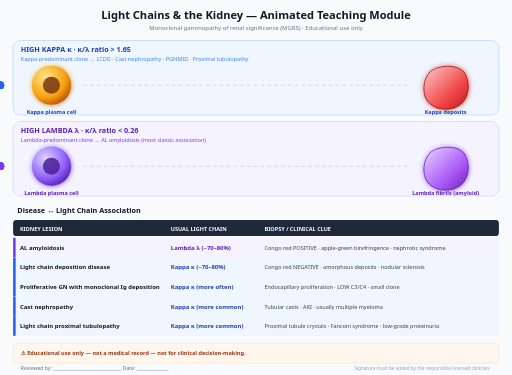
t = 0.00 s
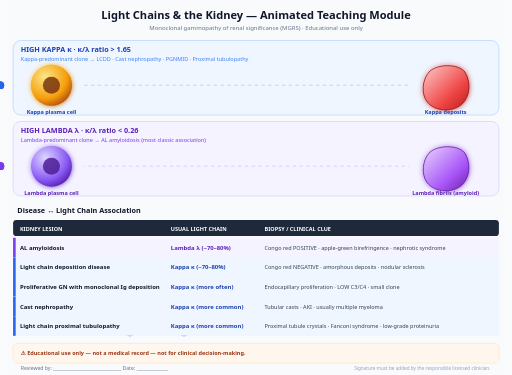
t = 1.27 s
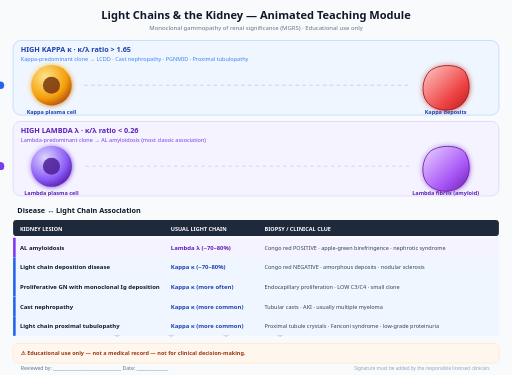
t = 2.48 s
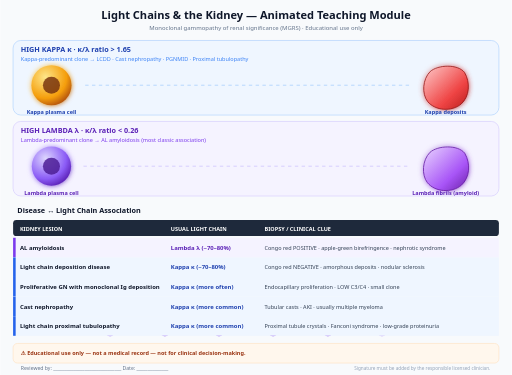
t = 3.76 s
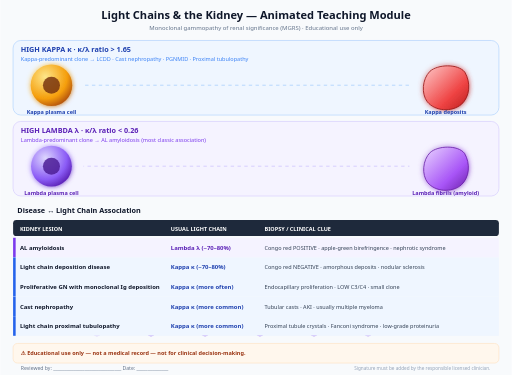
t = 4.95 s
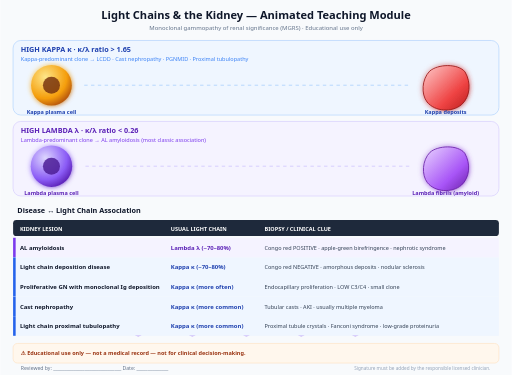
t = 5.47 s

The animated SVG that drew these frames (rendered in a browser with its animation timeline set to each time). Animation: 30 SMIL elements (animate=16,animateMotion=12,animateTransform=2); one cycle of 7.52 s, repeats indefinitely.

<svg xmlns="http://www.w3.org/2000/svg" width="1200" height="880" viewBox="0 0 1200 880">
  <defs>
    <radialGradient id="plasmaGrad" cx="35%" cy="30%" r="75%">
      <stop offset="0%" stop-color="#fde68a"/>
      <stop offset="70%" stop-color="#f59e0b"/>
      <stop offset="100%" stop-color="#b45309"/>
    </radialGradient>
    <radialGradient id="plasmaGradL" cx="35%" cy="30%" r="75%">
      <stop offset="0%" stop-color="#ddd6fe"/>
      <stop offset="70%" stop-color="#8b5cf6"/>
      <stop offset="100%" stop-color="#5b21b6"/>
    </radialGradient>
    <linearGradient id="kidneyK" x1="0" y1="0" x2="1" y2="1">
      <stop offset="0%" stop-color="#fecaca"/>
      <stop offset="65%" stop-color="#ef4444"/>
      <stop offset="100%" stop-color="#b91c1c"/>
    </linearGradient>
    <linearGradient id="kidneyL" x1="0" y1="0" x2="1" y2="1">
      <stop offset="0%" stop-color="#e9d5ff"/>
      <stop offset="65%" stop-color="#a855f7"/>
      <stop offset="100%" stop-color="#6b21a8"/>
    </linearGradient>
    <filter id="soft" x="-40%" y="-40%" width="180%" height="180%">
      <feGaussianBlur stdDeviation="6" result="b"/>
      <feMerge><feMergeNode in="b"/><feMergeNode in="SourceGraphic"/></feMerge>
    </filter>
  </defs>

  <rect width="1200" height="880" fill="#f8fafc"/>

  <!-- ===== TITLE ===== -->
  <text x="600" y="44" text-anchor="middle" font-family="Segoe UI, Arial, sans-serif"
        font-size="26" font-weight="700" fill="#0f172a">
    Light Chains &amp; the Kidney — Animated Teaching Module
  </text>
  <text x="600" y="70" text-anchor="middle" font-family="Segoe UI, Arial, sans-serif"
        font-size="14" fill="#64748b">
    Monoclonal gammopathy of renal significance (MGRS) · Educational use only
  </text>

  <!-- =========================================================
       LANE 1 — KAPPA
       ========================================================= -->
  <rect x="30" y="95" width="1140" height="175" rx="18" fill="#eff6ff" stroke="#bfdbfe" stroke-width="2"/>
  <text x="48" y="122" font-family="Segoe UI, Arial, sans-serif" font-size="17"
        font-weight="800" fill="#1e40af">
    HIGH KAPPA κ  ·  κ/λ ratio &gt; 1.65
  </text>
  <text x="48" y="143" font-family="Segoe UI, Arial, sans-serif" font-size="13" fill="#3b82f6">
    Kappa-predominant clone  →  LCDD · Cast nephropathy · PGNMID · Proximal tubulopathy
  </text>

  <!-- plasma cell -->
  <circle cx="120" cy="200" r="46" fill="url(#plasmaGrad)" filter="url(#soft)">
    <animate attributeName="r" values="46;49;46" dur="3.2s" repeatCount="indefinite"/>
  </circle>
  <circle cx="120" cy="200" r="20" fill="#78350f" opacity="0.85"/>
  <text x="120" y="268" text-anchor="middle" font-family="Segoe UI, Arial, sans-serif"
        font-size="13" font-weight="700" fill="#1e40af">Kappa plasma cell</text>

  <!-- kidney -->
  <g transform="translate(1045,200)">
    <path d="M 44,-30 C 58,-6 56,26 36,44 C 14,62 -24,60 -42,38
             C -56,20 -54,-14 -36,-32 C -18,-48 28,-50 44,-30 Z"
          fill="url(#kidneyK)" stroke="#991b1b" stroke-width="2" filter="url(#soft)">
      <animateTransform attributeName="transform" type="scale"
                        values="1;1.05;1" dur="4s" repeatCount="indefinite"/>
    </path>
  </g>
  <text x="1045" y="268" text-anchor="middle" font-family="Segoe UI, Arial, sans-serif"
        font-size="13" font-weight="700" fill="#1e40af">Kappa deposits</text>

  <!-- flow line -->
  <line x1="195" y1="200" x2="960" y2="200" stroke="#93c5fd" stroke-width="2"
        stroke-dasharray="8 8" opacity="0.7">
    <animate attributeName="stroke-dashoffset" values="0;-32" dur="1.2s" repeatCount="indefinite"/>
  </line>

  <!-- kappa particles -->
  <g fill="#2563eb">
    <circle r="9" cy="200">
      <animateMotion dur="3.3s" begin="0s" repeatCount="indefinite" path="M195,200 L960,200"/>
      <animate attributeName="opacity" values="0;1;1;0" keyTimes="0;0.1;0.85;1"
               dur="3.3s" begin="0s" repeatCount="indefinite"/>
    </circle>
    <circle r="9" cy="200">
      <animateMotion dur="3.3s" begin="0.55s" repeatCount="indefinite" path="M195,200 L960,200"/>
      <animate attributeName="opacity" values="0;1;1;0" keyTimes="0;0.1;0.85;1"
               dur="3.3s" begin="0.55s" repeatCount="indefinite"/>
    </circle>
    <circle r="9" cy="200">
      <animateMotion dur="3.3s" begin="1.1s" repeatCount="indefinite" path="M195,200 L960,200"/>
      <animate attributeName="opacity" values="0;1;1;0" keyTimes="0;0.1;0.85;1"
               dur="3.3s" begin="1.1s" repeatCount="indefinite"/>
    </circle>
    <circle r="9" cy="200">
      <animateMotion dur="3.3s" begin="1.65s" repeatCount="indefinite" path="M195,200 L960,200"/>
      <animate attributeName="opacity" values="0;1;1;0" keyTimes="0;0.1;0.85;1"
               dur="3.3s" begin="1.65s" repeatCount="indefinite"/>
    </circle>
    <circle r="9" cy="200">
      <animateMotion dur="3.3s" begin="2.2s" repeatCount="indefinite" path="M195,200 L960,200"/>
      <animate attributeName="opacity" values="0;1;1;0" keyTimes="0;0.1;0.85;1"
               dur="3.3s" begin="2.2s" repeatCount="indefinite"/>
    </circle>
    <circle r="9" cy="200">
      <animateMotion dur="3.3s" begin="2.75s" repeatCount="indefinite" path="M195,200 L960,200"/>
      <animate attributeName="opacity" values="0;1;1;0" keyTimes="0;0.1;0.85;1"
               dur="3.3s" begin="2.75s" repeatCount="indefinite"/>
    </circle>
  </g>

  <!-- =========================================================
       LANE 2 — LAMBDA
       ========================================================= -->
  <rect x="30" y="285" width="1140" height="175" rx="18" fill="#f5f3ff" stroke="#ddd6fe" stroke-width="2"/>
  <text x="48" y="312" font-family="Segoe UI, Arial, sans-serif" font-size="17"
        font-weight="800" fill="#5b21b6">
    HIGH LAMBDA λ  ·  κ/λ ratio &lt; 0.26
  </text>
  <text x="48" y="333" font-family="Segoe UI, Arial, sans-serif" font-size="13" fill="#7c3aed">
    Lambda-predominant clone  →  AL amyloidosis (most classic association)
  </text>

  <!-- plasma cell -->
  <circle cx="120" cy="390" r="46" fill="url(#plasmaGradL)" filter="url(#soft)">
    <animate attributeName="r" values="46;49;46" dur="3.8s" repeatCount="indefinite"/>
  </circle>
  <circle cx="120" cy="390" r="20" fill="#4c1d95" opacity="0.85"/>
  <text x="120" y="458" text-anchor="middle" font-family="Segoe UI, Arial, sans-serif"
        font-size="13" font-weight="700" fill="#5b21b6">Lambda plasma cell</text>

  <!-- kidney -->
  <g transform="translate(1045,390)">
    <path d="M 44,-30 C 58,-6 56,26 36,44 C 14,62 -24,60 -42,38
             C -56,20 -54,-14 -36,-32 C -18,-48 28,-50 44,-30 Z"
          fill="url(#kidneyL)" stroke="#6b21a8" stroke-width="2" filter="url(#soft)">
      <animateTransform attributeName="transform" type="scale"
                        values="1;1.05;1" dur="4.6s" repeatCount="indefinite"/>
    </path>
  </g>
  <text x="1045" y="458" text-anchor="middle" font-family="Segoe UI, Arial, sans-serif"
        font-size="13" font-weight="700" fill="#5b21b6">Lambda fibrils (amyloid)</text>

  <!-- flow line -->
  <line x1="195" y1="390" x2="960" y2="390" stroke="#c4b5fd" stroke-width="2"
        stroke-dasharray="8 8" opacity="0.7">
    <animate attributeName="stroke-dashoffset" values="0;-32" dur="1.5s" repeatCount="indefinite"/>
  </line>

  <!-- lambda particles -->
  <g fill="#7c3aed">
    <circle r="9" cy="390">
      <animateMotion dur="4.1s" begin="0s" repeatCount="indefinite" path="M195,390 L960,390"/>
      <animate attributeName="opacity" values="0;1;1;0" keyTimes="0;0.1;0.85;1"
               dur="4.1s" begin="0s" repeatCount="indefinite"/>
    </circle>
    <circle r="9" cy="390">
      <animateMotion dur="4.1s" begin="0.68s" repeatCount="indefinite" path="M195,390 L960,390"/>
      <animate attributeName="opacity" values="0;1;1;0" keyTimes="0;0.1;0.85;1"
               dur="4.1s" begin="0.68s" repeatCount="indefinite"/>
    </circle>
    <circle r="9" cy="390">
      <animateMotion dur="4.1s" begin="1.37s" repeatCount="indefinite" path="M195,390 L960,390"/>
      <animate attributeName="opacity" values="0;1;1;0" keyTimes="0;0.1;0.85;1"
               dur="4.1s" begin="1.37s" repeatCount="indefinite"/>
    </circle>
    <circle r="9" cy="390">
      <animateMotion dur="4.1s" begin="2.05s" repeatCount="indefinite" path="M195,390 L960,390"/>
      <animate attributeName="opacity" values="0;1;1;0" keyTimes="0;0.1;0.85;1"
               dur="4.1s" begin="2.05s" repeatCount="indefinite"/>
    </circle>
    <circle r="9" cy="390">
      <animateMotion dur="4.1s" begin="2.73s" repeatCount="indefinite" path="M195,390 L960,390"/>
      <animate attributeName="opacity" values="0;1;1;0" keyTimes="0;0.1;0.85;1"
               dur="4.1s" begin="2.73s" repeatCount="indefinite"/>
    </circle>
    <circle r="9" cy="390">
      <animateMotion dur="4.1s" begin="3.42s" repeatCount="indefinite" path="M195,390 L960,390"/>
      <animate attributeName="opacity" values="0;1;1;0" keyTimes="0;0.1;0.85;1"
               dur="4.1s" begin="3.42s" repeatCount="indefinite"/>
    </circle>
  </g>

  <!-- =========================================================
       TABLE
       ========================================================= -->
  <text x="40" y="500" font-family="Segoe UI, Arial, sans-serif" font-size="17"
        font-weight="800" fill="#0f172a">
    Disease ↔ Light Chain Association
  </text>

  <rect x="30" y="516" width="1140" height="38" rx="8" fill="#1e293b"/>
  <text x="46"  y="541" font-family="Segoe UI, Arial, sans-serif" font-size="13"
        font-weight="700" fill="#ffffff">KIDNEY LESION</text>
  <text x="400" y="541" font-family="Segoe UI, Arial, sans-serif" font-size="13"
        font-weight="700" fill="#ffffff">USUAL LIGHT CHAIN</text>
  <text x="620" y="541" font-family="Segoe UI, Arial, sans-serif" font-size="13"
        font-weight="700" fill="#ffffff">BIOPSY / CLINICAL CLUE</text>

  <!-- row 1 : lambda -->
  <rect x="30" y="558" width="1140" height="46" fill="#f5f3ff"/>
  <rect x="30" y="558" width="6" height="46" fill="#7c3aed"/>
  <text x="46"  y="586" font-family="Segoe UI, Arial, sans-serif" font-size="14"
        font-weight="700" fill="#0f172a">AL amyloidosis</text>
  <text x="400" y="586" font-family="Segoe UI, Arial, sans-serif" font-size="14"
        font-weight="700" fill="#5b21b6">Lambda λ  (~70–80%)</text>
  <text x="620" y="586" font-family="Segoe UI, Arial, sans-serif" font-size="13"
        fill="#334155">Congo red POSITIVE · apple-green birefringence · nephrotic syndrome</text>

  <!-- row 2 : kappa -->
  <rect x="30" y="604" width="1140" height="46" fill="#eff6ff"/>
  <rect x="30" y="604" width="6" height="46" fill="#2563eb"/>
  <text x="46"  y="632" font-family="Segoe UI, Arial, sans-serif" font-size="14"
        font-weight="700" fill="#0f172a">Light chain deposition disease</text>
  <text x="400" y="632" font-family="Segoe UI, Arial, sans-serif" font-size="14"
        font-weight="700" fill="#1e40af">Kappa κ  (~70–80%)</text>
  <text x="620" y="632" font-family="Segoe UI, Arial, sans-serif" font-size="13"
        fill="#334155">Congo red NEGATIVE · amorphous deposits · nodular sclerosis</text>

  <!-- row 3 : kappa -->
  <rect x="30" y="650" width="1140" height="46" fill="#eff6ff"/>
  <rect x="30" y="650" width="6" height="46" fill="#2563eb"/>
  <text x="46"  y="678" font-family="Segoe UI, Arial, sans-serif" font-size="14"
        font-weight="700" fill="#0f172a">Proliferative GN with monoclonal Ig deposition</text>
  <text x="400" y="678" font-family="Segoe UI, Arial, sans-serif" font-size="14"
        font-weight="700" fill="#1e40af">Kappa κ  (more often)</text>
  <text x="620" y="678" font-family="Segoe UI, Arial, sans-serif" font-size="13"
        fill="#334155">Endocapillary proliferation · LOW C3/C4 · small clone</text>

  <!-- row 4 : kappa -->
  <rect x="30" y="696" width="1140" height="46" fill="#eff6ff"/>
  <rect x="30" y="696" width="6" height="46" fill="#2563eb"/>
  <text x="46"  y="724" font-family="Segoe UI, Arial, sans-serif" font-size="14"
        font-weight="700" fill="#0f172a">Cast nephropathy</text>
  <text x="400" y="724" font-family="Segoe UI, Arial, sans-serif" font-size="14"
        font-weight="700" fill="#1e40af">Kappa κ  (more common)</text>
  <text x="620" y="724" font-family="Segoe UI, Arial, sans-serif" font-size="13"
        fill="#334155">Tubular casts · AKI · usually multiple myeloma</text>

  <!-- row 5 : kappa -->
  <rect x="30" y="742" width="1140" height="46" fill="#eff6ff"/>
  <rect x="30" y="742" width="6" height="46" fill="#2563eb"/>
  <text x="46"  y="770" font-family="Segoe UI, Arial, sans-serif" font-size="14"
        font-weight="700" fill="#0f172a">Light chain proximal tubulopathy</text>
  <text x="400" y="770" font-family="Segoe UI, Arial, sans-serif" font-size="14"
        font-weight="700" fill="#1e40af">Kappa κ  (more common)</text>
  <text x="620" y="770" font-family="Segoe UI, Arial, sans-serif" font-size="13"
        fill="#334155">Proximal tubule crystals · Fanconi syndrome · low-grade proteinuria</text>

  <!-- ===== FOOTER ===== -->
  <rect x="30" y="806" width="1140" height="46" rx="10" fill="#fff7ed" stroke="#fed7aa"/>
  <text x="48" y="834" font-family="Segoe UI, Arial, sans-serif" font-size="13"
        font-weight="700" fill="#9a3412">
    ⚠ Educational use only — not a medical record — not for clinical decision-making.
  </text>

  <text x="48" y="868" font-family="Segoe UI, Arial, sans-serif" font-size="12" fill="#64748b">
    Reviewed by: ______________________________     Date: ______________
  </text>
  <text x="1150" y="868" text-anchor="end" font-family="Segoe UI, Arial, sans-serif"
        font-size="11" fill="#94a3b8">
    Signature must be added by the responsible licensed clinician.
  </text>
</svg>
